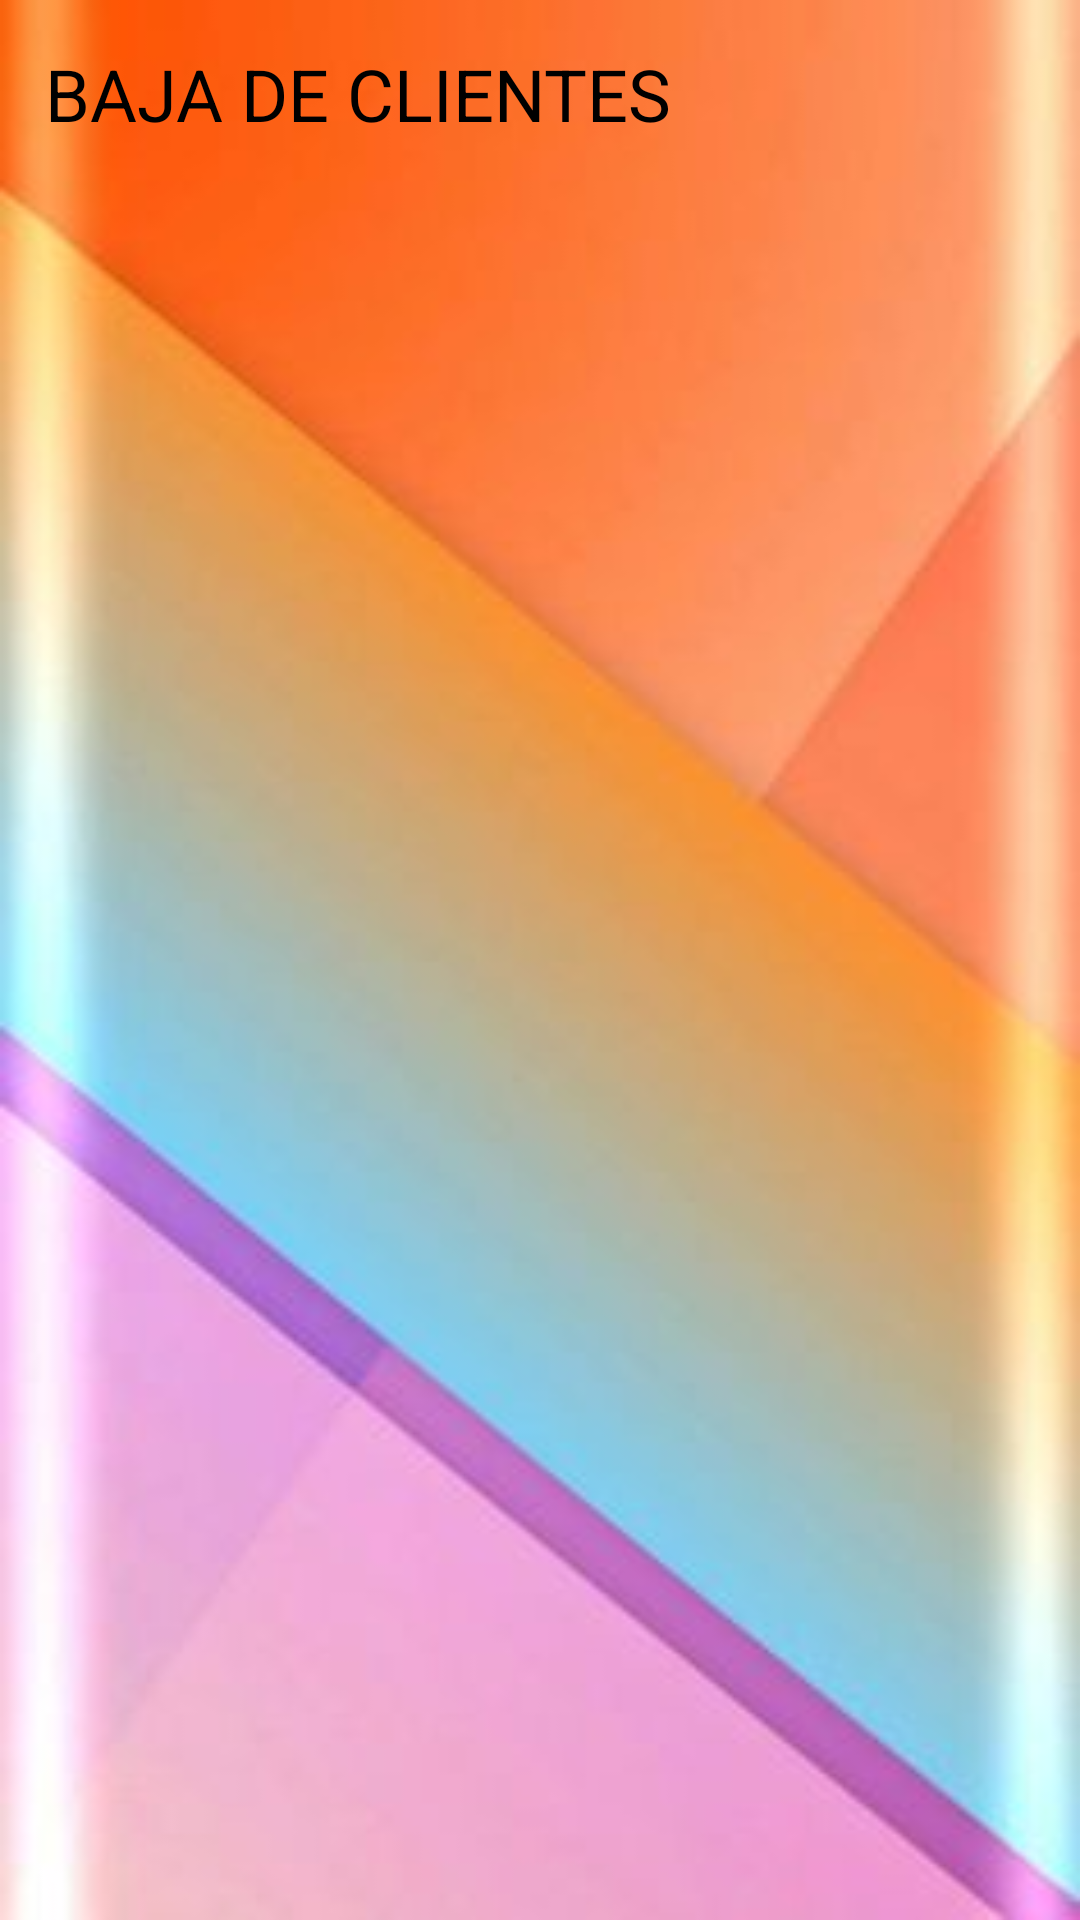

Write the Android layout XML for this screen, with the resource values it uses.
<!-- AndroidManifest.xml: activity theme Theme.AppCompat.Light.NoActionBar -->
<!-- res/layout/activity_baja.xml -->
<?xml version="1.0" encoding="utf-8"?>
<LinearLayout xmlns:android="http://schemas.android.com/apk/res/android"
    xmlns:app="http://schemas.android.com/apk/res-auto"
    xmlns:tools="http://schemas.android.com/tools"
    android:layout_width="match_parent"
    android:layout_height="match_parent"
    android:background="@drawable/a8"
    android:orientation="vertical"
    tools:context=".BajaActivity">


    <TextView
        android:id="@+id/tx_tituloListado"
        android:layout_width="match_parent"
        android:layout_height="wrap_content"
        android:layout_margin="15sp"
        android:backgroundTint="@color/black"
        android:text="BAJA DE CLIENTES"
        android:textColor="@color/black"
        android:textSize="24sp" />


    <ListView
        android:id="@+id/lv_listadoBaja"
        android:layout_width="match_parent"
        android:layout_height="match_parent"
        android:backgroundTint="@color/white"
        android:cacheColorHint="@color/white">

    </ListView>

</LinearLayout>
<!-- resources referenced by this layout -->
<resources>
  <!-- drawable a8: jpg bitmap (drawable-v24, 8783 bytes) -->
  <!-- not gathered from this repository: default colours our renderer supplied (Android Studio template values) -->
  <color name="black">#FF000000</color>
  <color name="white">#FFFFFFFF</color>
</resources>
